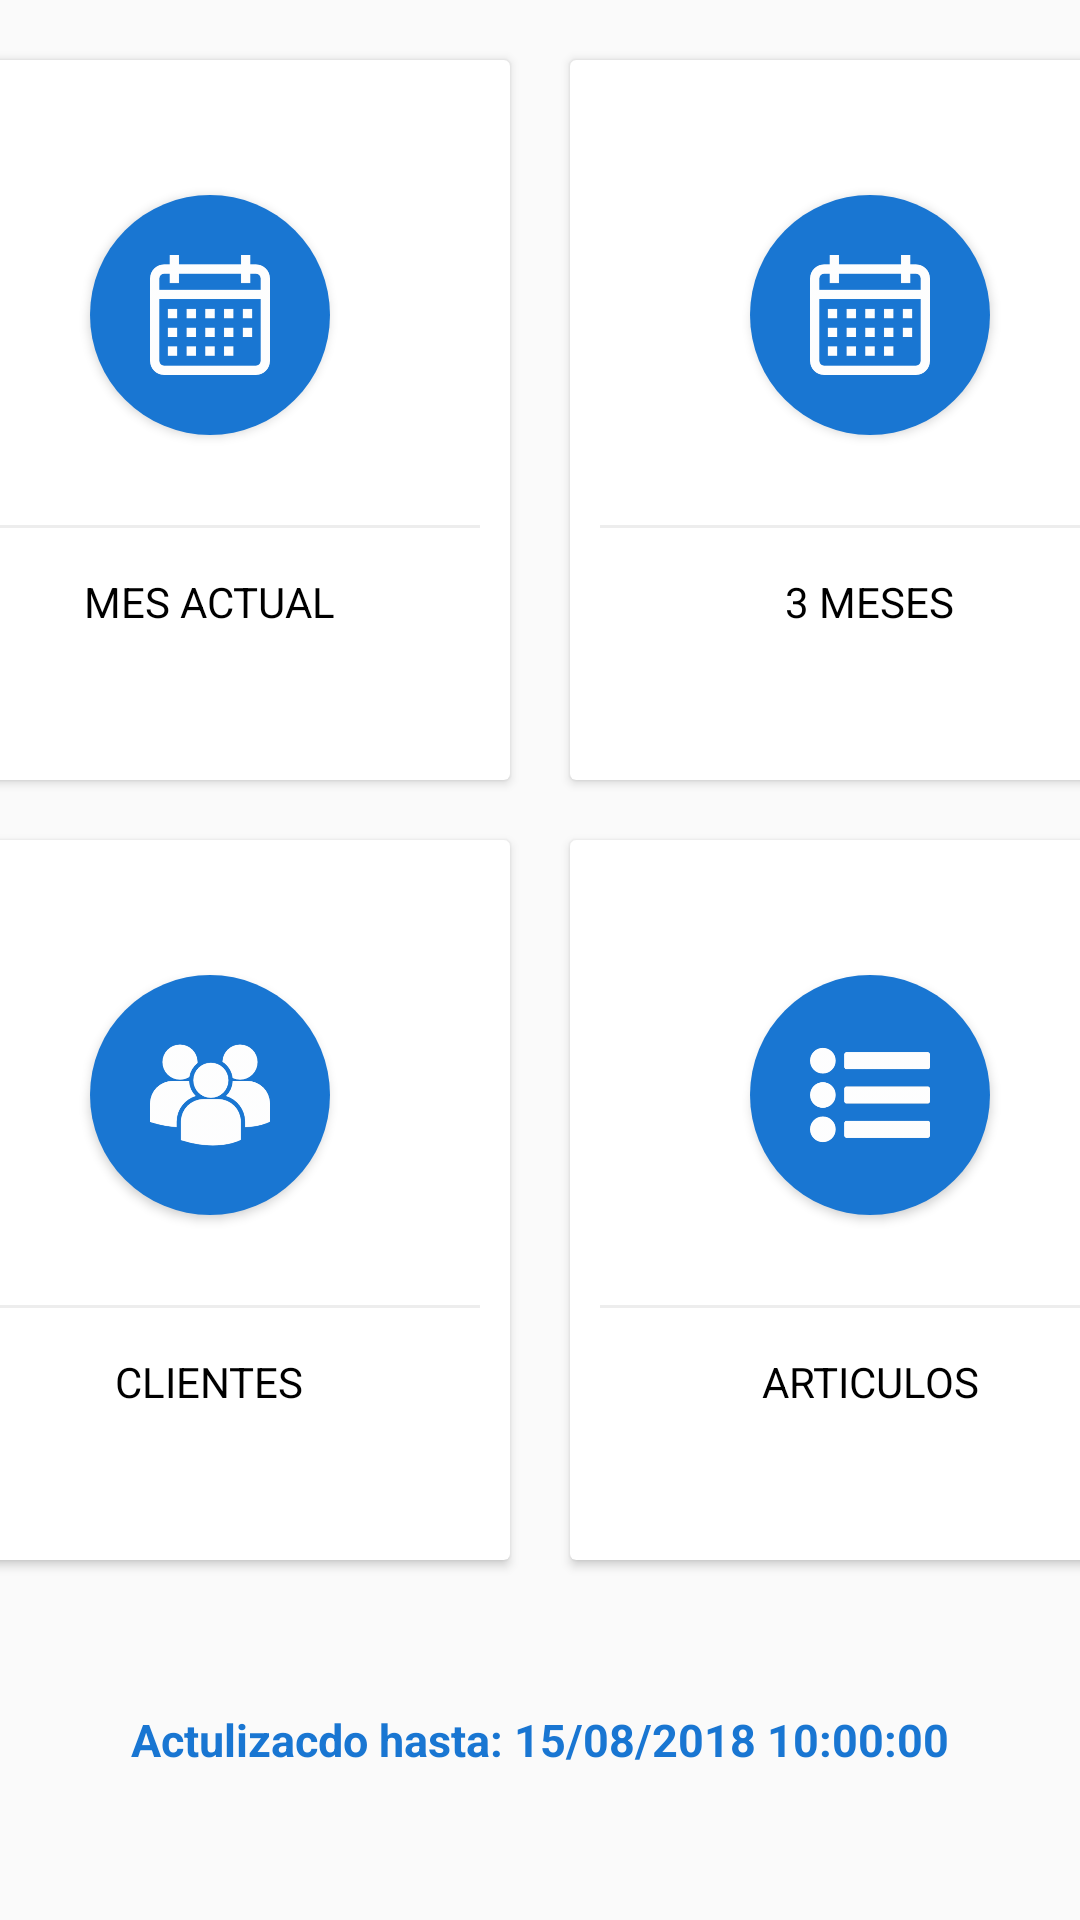

Android layout source for this screen:
<!-- AndroidManifest.xml: application theme AppTheme -->
<!-- res/layout/content_dashboard.xml -->
<?xml version="1.0" encoding="utf-8"?>
<LinearLayout
    xmlns:android="http://schemas.android.com/apk/res/android"
    xmlns:app="http://schemas.android.com/apk/res-auto"
    xmlns:tools="http://schemas.android.com/tools"
    android:layout_width="match_parent"
    android:layout_height="match_parent"
    app:layout_behavior="@string/appbar_scrolling_view_behavior"
    tools:context="com.guma.desarrollo.gvm.activities.DashboardActivity"
    tools:showIn="@layout/app_bar_dashboard"
    android:orientation="vertical"
    android:gravity="center">

    <LinearLayout
        android:clipToPadding="false"
        android:gravity="center"
        android:orientation="horizontal"
        android:layout_width="match_parent"
        android:layout_height="wrap_content">

        <android.support.v7.widget.CardView
            android:id="@+id/dashboardCurrentMonth"
            android:clickable="true"
            android:layout_width="@dimen/dashboardCardWidth"
            android:layout_height="@dimen/dashboardCardHeight"
            android:foreground="?android:attr/selectableItemBackground"
            android:layout_margin="10dp">

            <LinearLayout
                android:layout_width="match_parent"
                android:layout_height="match_parent"
                android:orientation="vertical"
                android:gravity="center">

                <ImageView
                    android:layout_width="80dp"
                    android:layout_height="80dp"
                    android:background="@drawable/item_circle"
                    android:src="@drawable/dashboard_calendar"
                    android:gravity="center"
                    android:elevation="@dimen/elevation_ico_dashboard"
                    android:layout_marginBottom="20dp"
                    android:padding="20dp"/>

                <View
                    android:layout_width="match_parent"
                    android:layout_height="1dp"
                    android:background="@color/lightgray"
                    android:layout_margin="10dp"/>

                <TextView
                    android:layout_width="wrap_content"
                    android:layout_height="wrap_content"
                    android:gravity="center"
                    android:text="MES ACTUAL"
                    android:padding="5dp"
                    android:textColor="@android:color/black"/>

            </LinearLayout>
        </android.support.v7.widget.CardView>

        <android.support.v7.widget.CardView
            android:id="@+id/dashboardLastMonths"
            android:foreground="?android:attr/selectableItemBackground"
            android:clickable="true"
            android:layout_width="@dimen/dashboardCardWidth"
            android:layout_height="@dimen/dashboardCardHeight"
            android:layout_margin="10dp">

            <LinearLayout
                android:layout_width="match_parent"
                android:layout_height="match_parent"
                android:orientation="vertical"
                android:gravity="center">

                <ImageView
                    android:layout_width="80dp"
                    android:layout_height="80dp"
                    android:background="@drawable/item_circle"
                    android:src="@drawable/dashboard_calendar"
                    android:gravity="center"
                    android:elevation="@dimen/elevation_ico_dashboard"
                    android:layout_marginBottom="20dp"
                    android:padding="20dp"/>

                <View
                    android:layout_width="match_parent"
                    android:layout_height="1dp"
                    android:background="@color/lightgray"
                    android:layout_margin="10dp"/>

                <TextView
                    android:layout_width="wrap_content"
                    android:layout_height="wrap_content"
                    android:gravity="center"
                    android:text="3 MESES"
                    android:padding="5dp"
                    android:textColor="@android:color/black"/>

            </LinearLayout>
        </android.support.v7.widget.CardView>
    </LinearLayout>

    <LinearLayout
        android:clipToPadding="false"
        android:gravity="center"
        android:orientation="horizontal"
        android:layout_width="match_parent"
        android:layout_height="wrap_content">

        <android.support.v7.widget.CardView
            android:id="@+id/dashboardClientes"
            android:foreground="?android:attr/selectableItemBackground"
            android:clickable="true"
            android:layout_width="@dimen/dashboardCardWidth"
            android:layout_height="@dimen/dashboardCardHeight"
            android:layout_margin="10dp">

            <LinearLayout
                android:layout_width="match_parent"
                android:layout_height="match_parent"
                android:orientation="vertical"
                android:gravity="center">

                <ImageView
                    android:layout_width="80dp"
                    android:layout_height="80dp"
                    android:background="@drawable/item_circle"
                    android:src="@drawable/dashboard_clientes"
                    android:gravity="center"
                    android:elevation="@dimen/elevation_ico_dashboard"
                    android:layout_marginBottom="20dp"
                    android:padding="20dp"/>

                <View
                    android:layout_width="match_parent"
                    android:layout_height="1dp"
                    android:background="@color/lightgray"
                    android:layout_margin="10dp"/>

                <TextView
                    android:layout_width="wrap_content"
                    android:layout_height="wrap_content"
                    android:gravity="center"
                    android:text="CLIENTES"
                    android:padding="5dp"
                    android:textColor="@android:color/black"/>

            </LinearLayout>
        </android.support.v7.widget.CardView>

        <android.support.v7.widget.CardView
            android:id="@+id/dashboardArticulos"
            android:foreground="?android:attr/selectableItemBackground"
            android:clickable="true"
            android:layout_width="@dimen/dashboardCardWidth"
            android:layout_height="@dimen/dashboardCardHeight"
            android:layout_margin="10dp">

            <LinearLayout
                android:layout_width="match_parent"
                android:layout_height="match_parent"
                android:gravity="center"
                android:orientation="vertical">

                <ImageView
                    android:layout_width="80dp"
                    android:layout_height="80dp"
                    android:background="@drawable/item_circle"
                    android:src="@drawable/dashboard_listado"
                    android:gravity="center"
                    android:elevation="@dimen/elevation_ico_dashboard"
                    android:layout_marginBottom="20dp"
                    android:padding="20dp"/>

                <View
                    android:layout_width="match_parent"
                    android:layout_height="1dp"
                    android:layout_margin="10dp"
                    android:background="@color/lightgray" />

                <TextView
                    android:layout_width="wrap_content"
                    android:layout_height="wrap_content"
                    android:gravity="center"
                    android:text="ARTICULOS"
                    android:padding="5dp"
                    android:textColor="@android:color/black" />

            </LinearLayout>
        </android.support.v7.widget.CardView>
    </LinearLayout>
    <LinearLayout
        android:clipToPadding="false"
        android:gravity="center"
        android:orientation="horizontal"
        android:layout_width="match_parent"
        android:layout_height="wrap_content">
        <android.support.v7.widget.CardView
            android:visibility="gone"
            android:id="@+id/idQR"
            android:foreground="?android:attr/selectableItemBackground"
            android:clickable="true"
            android:layout_width="410dp"
            android:layout_height="wrap_content"
            android:layout_margin="10dp">
            <LinearLayout
                android:layout_width="match_parent"
                android:layout_height="wrap_content"
                android:orientation="horizontal"
                android:padding="@dimen/padding_card_cliente_layout">
                <de.hdodenhof.circleimageview.CircleImageView
                    android:layout_marginLeft="85dp"
                    android:layout_width="70dp"
                    android:layout_height="70dp"
                    android:elevation="5dp"
                    android:background="@android:color/white"
                    android:src="@drawable/iconqr"/>
                <LinearLayout
                    android:layout_width="160dp"
                    android:layout_height="match_parent"
                    android:orientation="vertical"
                    android:gravity="center_vertical">
                    <TextView
                        android:layout_marginLeft="10dp"
                        android:layout_gravity="center"
                        android:text="REPORTAR VISITA"
                        android:id="@+id/id_itm1"
                        android:layout_width="wrap_content"
                        android:layout_height="wrap_content"
                        android:textAllCaps="true"
                        android:textSize="17sp"
                        android:textColor="@android:color/black"/>
                </LinearLayout>
            </LinearLayout>
        </android.support.v7.widget.CardView>
    </LinearLayout>
    <RelativeLayout
        android:layout_width="match_parent"
        android:layout_height="100dp"
        android:gravity="center">
        <TextView
            android:id="@+id/txtLastUpdate"
            android:layout_width="wrap_content"
            android:layout_height="wrap_content"
            android:text="Actulizacdo hasta: 15/08/2018 10:00:00"
            android:textColor="@color/colorAccent"
            android:textStyle="bold"
            android:textSize="15sp"/>
    </RelativeLayout>
</LinearLayout>
<!-- res/layout/app_bar_dashboard.xml (included above) -->
<?xml version="1.0" encoding="utf-8"?>
<android.support.design.widget.CoordinatorLayout xmlns:android="http://schemas.android.com/apk/res/android"
    xmlns:app="http://schemas.android.com/apk/res-auto"
    xmlns:tools="http://schemas.android.com/tools"
    android:layout_width="match_parent"
    android:layout_height="match_parent"
    tools:context="com.guma.desarrollo.gvm.activities.DashboardActivity">

    <android.support.design.widget.AppBarLayout
        android:layout_width="match_parent"
        android:layout_height="wrap_content"
        android:theme="@style/AppTheme.AppBarOverlay">

        <android.support.v7.widget.Toolbar
            android:id="@+id/toolbar"
            android:layout_width="match_parent"
            android:layout_height="?attr/actionBarSize"
            android:background="?attr/colorPrimary"
            app:popupTheme="@style/AppTheme.PopupOverlay" />

    </android.support.design.widget.AppBarLayout>

    <include layout="@layout/content_dashboard" />
    <android.support.design.widget.FloatingActionButton
        android:id="@+id/fab"
        android:layout_width="wrap_content"
        android:layout_height="wrap_content"
        android:layout_gravity="bottom|end"
        android:layout_margin="@dimen/fab_margin"
        app:srcCompat="@android:drawable/ic_popup_sync" />


</android.support.design.widget.CoordinatorLayout>
<!-- resources referenced by this layout -->
<resources>
  <color name="colorAccent">#1976D2</color>
  <color name="lightgray">#ededed</color>
  <dimen name="dashboardCardHeight">240dp</dimen>
  <dimen name="dashboardCardWidth">200dp</dimen>
  <dimen name="elevation_ico_dashboard">2dp</dimen>
  <dimen name="fab_margin">16dp</dimen>
  <dimen name="padding_card_cliente_layout">10dp</dimen>
  <!-- drawable dashboard_calendar: png bitmap (drawable-hdpi, 3711 bytes) -->
  <!-- drawable dashboard_clientes: png bitmap (drawable-hdpi, 7906 bytes) -->
  <!-- drawable dashboard_listado: png bitmap (drawable-hdpi, 3635 bytes) -->
  <!-- drawable item_circle (drawable) -->
  <?xml version="1.0" encoding="utf-8"?>
  <shape xmlns:android="http://schemas.android.com/apk/res/android">
      <solid android:color="#1976D2" />
      <corners
          android:bottomLeftRadius="50dp"
          android:bottomRightRadius="50dp"
          android:topLeftRadius="50dp"
          android:topRightRadius="50dp"/>
  </shape>
  <style name="AppTheme.AppBarOverlay" parent="ThemeOverlay.AppCompat.Dark.ActionBar" />
  <style name="AppTheme.PopupOverlay" parent="ThemeOverlay.AppCompat.Light" />
  <style name="AppTheme" parent="Theme.AppCompat.Light.NoActionBar">
          
          <item name="colorPrimary">@color/colorPrimary</item>
          <item name="colorPrimaryDark">@color/colorPrimaryDark</item>
          <item name="colorAccent">@color/colorAccent</item>
      </style>
  <color name="colorPrimary">#283593</color>
  <color name="colorPrimaryDark">#1A237E</color>
</resources>
